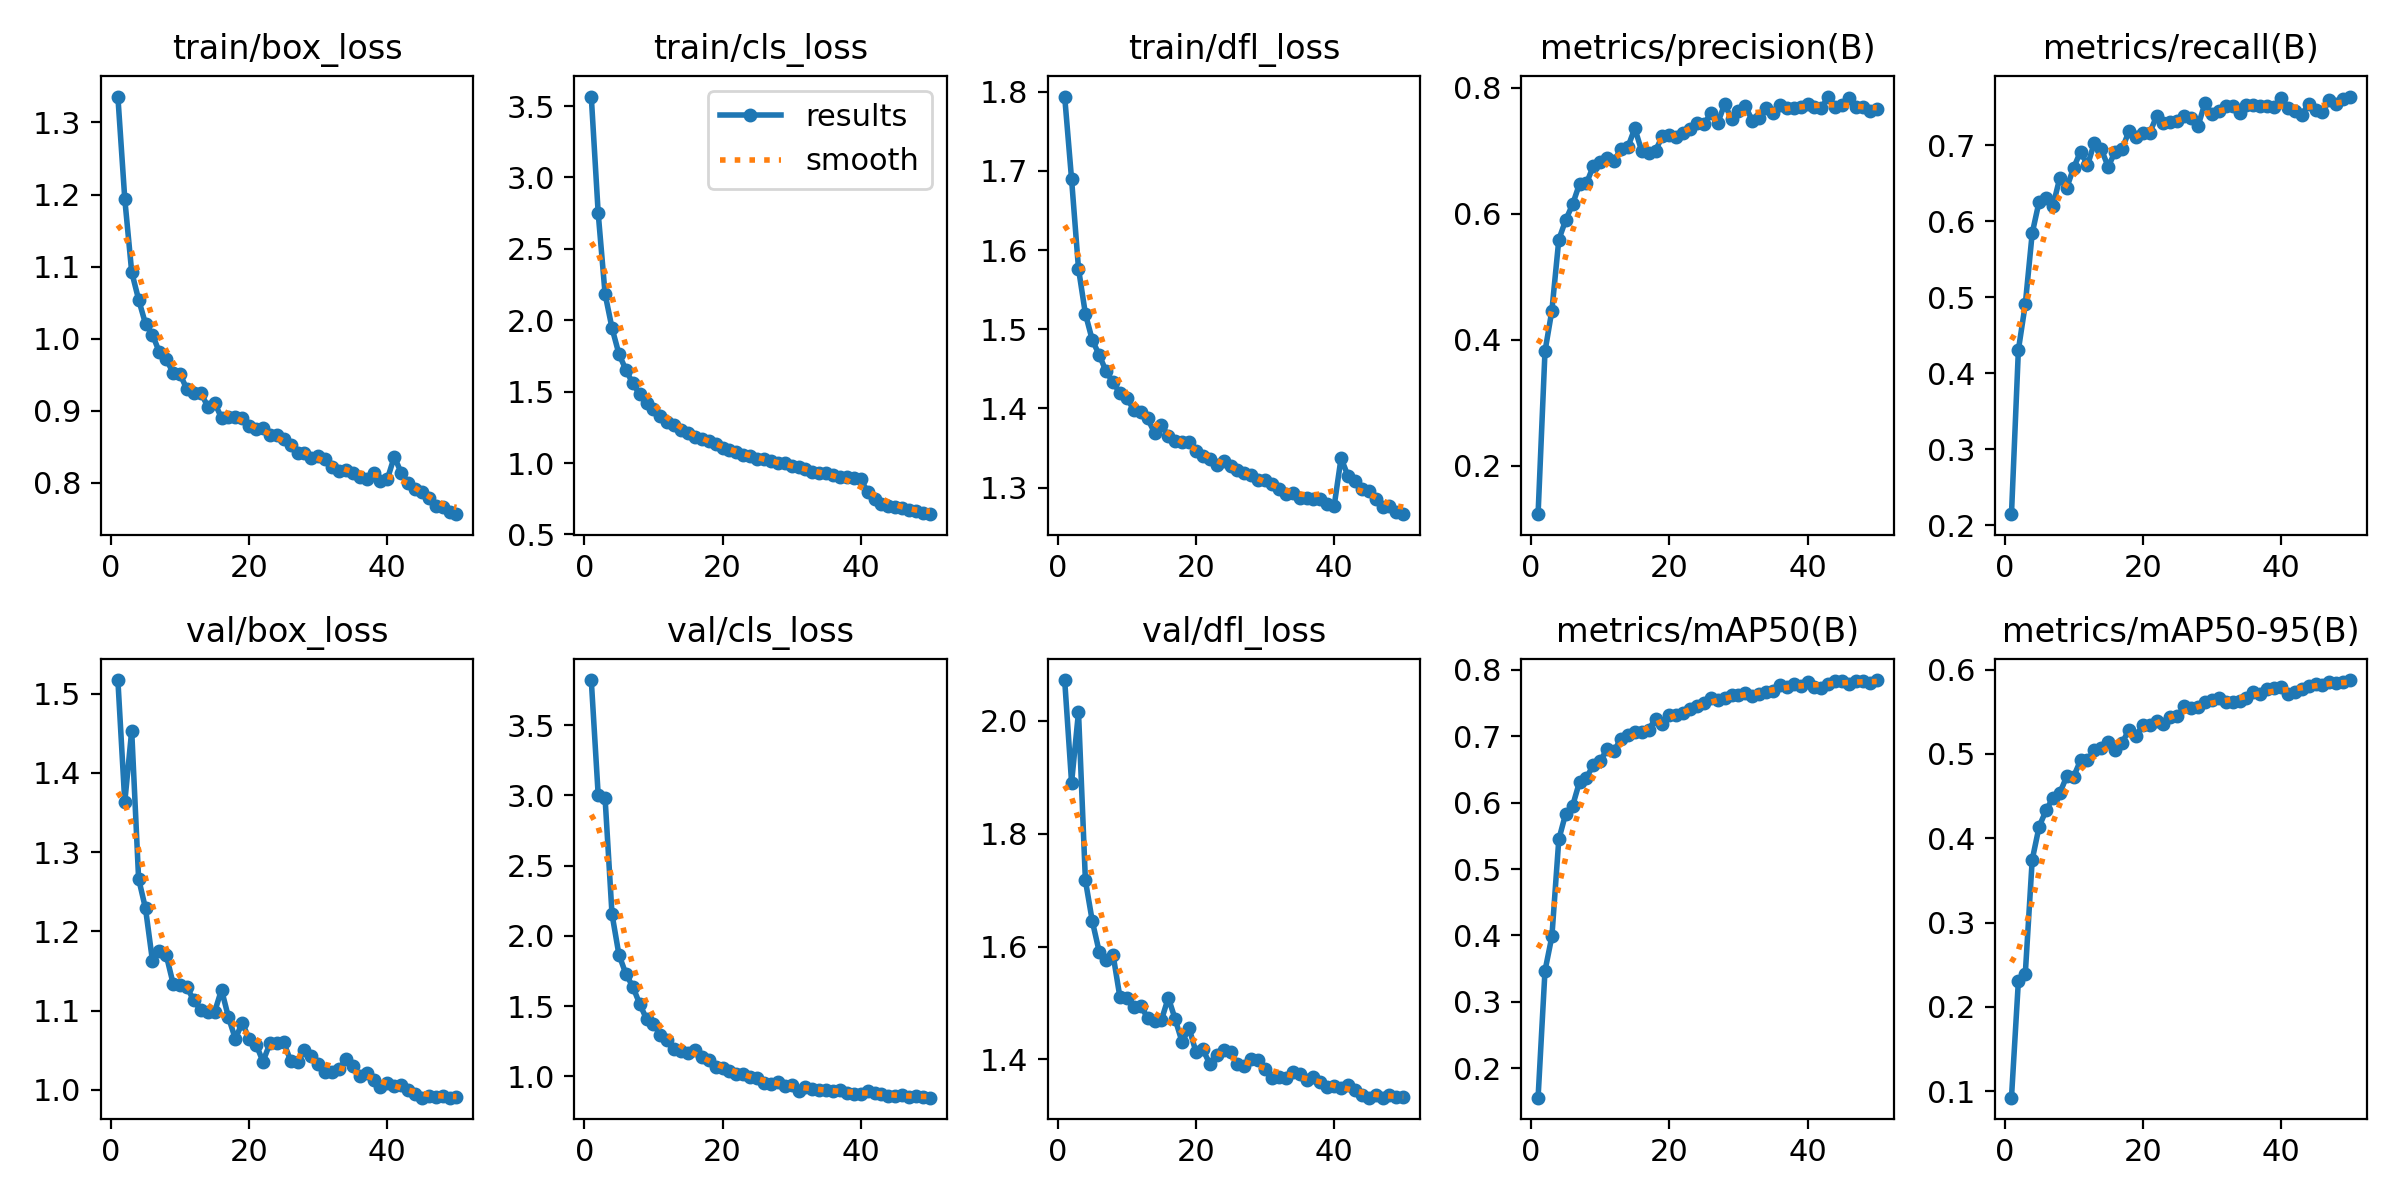

The file beside this chart, header and first rows:
epoch, time, train/box_loss, train/cls_loss, train/dfl_loss, metrics/precision(B), metrics/recall(B), metrics/mAP50(B), metrics/mAP50-95(B), val/box_loss, val/cls_loss, val/dfl_loss, lr/pg0, lr/pg1, lr/pg2, lr/pg3, lr/pg4, lr/pg5, lr/pg6, lr/pg7
1, 76.63, 1.336, 3.566, 1.794, 0.1234, 0.2147, 0.156, 0.09229, 1.517, 3.821, 2.072, 0.0009978, 0.0003326, 0.0009978, 0.0003326, 0.0009978, 0.0003326, 0.0009978, 0.0003326
2, 142.8, 1.194, 2.751, 1.689, 0.3817, 0.4307, 0.3468, 0.2308, 1.363, 3.003, 1.89, 0.001958, 0.0006527, 0.001958, 0.0006527, 0.001958, 0.0006527, 0.001958, 0.0006527
3, 205.9, 1.093, 2.183, 1.576, 0.4467, 0.4908, 0.3987, 0.2393, 1.453, 2.978, 2.015, 0.002879, 0.0009597, 0.002879, 0.0009597, 0.002879, 0.0009597, 0.002879, 0.0009597
4, 268.4, 1.054, 1.945, 1.519, 0.5591, 0.5841, 0.5445, 0.3745, 1.266, 2.155, 1.717, 0.002822, 0.0009406, 0.002822, 0.0009406, 0.002822, 0.0009406, 0.002822, 0.0009406
5, 330.9, 1.021, 1.764, 1.486, 0.5903, 0.6259, 0.5835, 0.4138, 1.229, 1.867, 1.645, 0.002762, 0.0009208, 0.002762, 0.0009208, 0.002762, 0.0009208, 0.002762, 0.0009208
6, 392.8, 1.006, 1.654, 1.468, 0.6153, 0.6308, 0.5952, 0.433, 1.163, 1.73, 1.591, 0.002703, 0.000901, 0.002703, 0.000901, 0.002703, 0.000901, 0.002703, 0.000901
7, 454.7, 0.9815, 1.557, 1.447, 0.6477, 0.6201, 0.6312, 0.4481, 1.175, 1.639, 1.577, 0.002644, 0.0008812, 0.002644, 0.0008812, 0.002644, 0.0008812, 0.002644, 0.0008812
8, 526.4, 0.9713, 1.483, 1.433, 0.6485, 0.6572, 0.6373, 0.4538, 1.17, 1.517, 1.585, 0.002584, 0.0008614, 0.002584, 0.0008614, 0.002584, 0.0008614, 0.002584, 0.0008614
9, 590, 0.9529, 1.42, 1.419, 0.6761, 0.644, 0.6566, 0.4736, 1.134, 1.408, 1.51, 0.002525, 0.0008416, 0.002525, 0.0008416, 0.002525, 0.0008416, 0.002525, 0.0008416
10, 651.8, 0.9506, 1.378, 1.413, 0.6823, 0.6703, 0.6622, 0.4732, 1.133, 1.372, 1.508, 0.002465, 0.0008218, 0.002465, 0.0008218, 0.002465, 0.0008218, 0.002465, 0.0008218
11, 713.6, 0.9299, 1.327, 1.398, 0.6889, 0.6916, 0.6811, 0.4926, 1.129, 1.294, 1.493, 0.002406, 0.000802, 0.002406, 0.000802, 0.002406, 0.000802, 0.002406, 0.000802
12, 775.6, 0.9245, 1.29, 1.395, 0.6847, 0.6734, 0.6779, 0.4923, 1.113, 1.259, 1.495, 0.002347, 0.0007822, 0.002347, 0.0007822, 0.002347, 0.0007822, 0.002347, 0.0007822
13, 837.2, 0.9253, 1.265, 1.387, 0.7028, 0.7032, 0.6962, 0.5049, 1.1, 1.198, 1.474, 0.002287, 0.0007624, 0.002287, 0.0007624, 0.002287, 0.0007624, 0.002287, 0.0007624
14, 898.9, 0.9059, 1.23, 1.369, 0.7061, 0.6947, 0.7021, 0.5067, 1.098, 1.18, 1.468, 0.002228, 0.0007426, 0.002228, 0.0007426, 0.002228, 0.0007426, 0.002228, 0.0007426
15, 961.1, 0.9114, 1.213, 1.379, 0.736, 0.6715, 0.7066, 0.5148, 1.098, 1.169, 1.47, 0.002168, 0.0007228, 0.002168, 0.0007228, 0.002168, 0.0007228, 0.002168, 0.0007228
16, 1023, 0.8901, 1.182, 1.366, 0.6995, 0.6915, 0.7059, 0.5047, 1.126, 1.187, 1.509, 0.002109, 0.000703, 0.002109, 0.000703, 0.002109, 0.000703, 0.002109, 0.000703
17, 1084, 0.8913, 1.171, 1.359, 0.6964, 0.6946, 0.7097, 0.513, 1.092, 1.14, 1.471, 0.00205, 0.0006832, 0.00205, 0.0006832, 0.00205, 0.0006832, 0.00205, 0.0006832
18, 1146, 0.8916, 1.151, 1.358, 0.7005, 0.7183, 0.7262, 0.5288, 1.064, 1.114, 1.43, 0.00199, 0.0006634, 0.00199, 0.0006634, 0.00199, 0.0006634, 0.00199, 0.0006634
19, 1208, 0.8903, 1.131, 1.357, 0.7239, 0.7113, 0.7179, 0.5212, 1.085, 1.07, 1.456, 0.001931, 0.0006436, 0.001931, 0.0006436, 0.001931, 0.0006436, 0.001931, 0.0006436
20, 1271, 0.8785, 1.108, 1.346, 0.7256, 0.7162, 0.7312, 0.5342, 1.064, 1.059, 1.413, 0.001871, 0.0006238, 0.001871, 0.0006238, 0.001871, 0.0006238, 0.001871, 0.0006238
21, 1332, 0.8748, 1.094, 1.341, 0.7213, 0.7159, 0.7313, 0.5338, 1.057, 1.039, 1.418, 0.001812, 0.000604, 0.001812, 0.000604, 0.001812, 0.000604, 0.001812, 0.000604
22, 1395, 0.8755, 1.074, 1.336, 0.7277, 0.7382, 0.7353, 0.5396, 1.036, 1.02, 1.392, 0.001753, 0.0005842, 0.001753, 0.0005842, 0.001753, 0.0005842, 0.001753, 0.0005842
23, 1457, 0.866, 1.057, 1.329, 0.7351, 0.7293, 0.7402, 0.5353, 1.059, 1.014, 1.408, 0.001693, 0.0005644, 0.001693, 0.0005644, 0.001693, 0.0005644, 0.001693, 0.0005644
24, 1519, 0.8667, 1.051, 1.333, 0.7444, 0.7307, 0.7451, 0.5438, 1.059, 0.9938, 1.417, 0.001634, 0.0005446, 0.001634, 0.0005446, 0.001634, 0.0005446, 0.001634, 0.0005446
25, 1581, 0.8615, 1.028, 1.328, 0.7428, 0.7314, 0.7493, 0.5446, 1.06, 0.985, 1.413, 0.001574, 0.0005248, 0.001574, 0.0005248, 0.001574, 0.0005248, 0.001574, 0.0005248
26, 1642, 0.8528, 1.029, 1.323, 0.7594, 0.7386, 0.7569, 0.5564, 1.037, 0.9545, 1.392, 0.001515, 0.000505, 0.001515, 0.000505, 0.001515, 0.000505, 0.001515, 0.000505
27, 1704, 0.8417, 1.018, 1.318, 0.7444, 0.7362, 0.7539, 0.5545, 1.035, 0.9487, 1.388, 0.001456, 0.0004852, 0.001456, 0.0004852, 0.001456, 0.0004852, 0.001456, 0.0004852
28, 1766, 0.8416, 0.9966, 1.315, 0.7741, 0.7254, 0.7568, 0.5552, 1.05, 0.9569, 1.401, 0.001396, 0.0004654, 0.001396, 0.0004654, 0.001396, 0.0004654, 0.001396, 0.0004654
29, 1828, 0.8346, 0.9969, 1.31, 0.751, 0.7552, 0.7622, 0.5622, 1.042, 0.9316, 1.399, 0.001337, 0.0004456, 0.001337, 0.0004456, 0.001337, 0.0004456, 0.001337, 0.0004456
30, 1890, 0.8373, 0.9782, 1.31, 0.7629, 0.7416, 0.7619, 0.5639, 1.033, 0.9368, 1.382, 0.001277, 0.0004258, 0.001277, 0.0004258, 0.001277, 0.0004258, 0.001277, 0.0004258
31, 1953, 0.8333, 0.9731, 1.305, 0.7717, 0.7443, 0.7656, 0.5661, 1.022, 0.8987, 1.368, 0.001218, 0.000406, 0.001218, 0.000406, 0.001218, 0.000406, 0.001218, 0.000406
32, 2015, 0.8214, 0.9556, 1.298, 0.7476, 0.7519, 0.7596, 0.5613, 1.022, 0.9234, 1.369, 0.001159, 0.0003862, 0.001159, 0.0003862, 0.001159, 0.0003862, 0.001159, 0.0003862
33, 2077, 0.8167, 0.9379, 1.292, 0.7524, 0.751, 0.7629, 0.5614, 1.026, 0.912, 1.368, 0.001099, 0.0003664, 0.001099, 0.0003664, 0.001099, 0.0003664, 0.001099, 0.0003664
34, 2139, 0.8176, 0.9324, 1.293, 0.7679, 0.7422, 0.7667, 0.5631, 1.039, 0.9024, 1.379, 0.00104, 0.0003466, 0.00104, 0.0003466, 0.00104, 0.0003466, 0.00104, 0.0003466
35, 2200, 0.8141, 0.9271, 1.287, 0.7598, 0.7529, 0.7679, 0.5669, 1.03, 0.9043, 1.374, 0.0009804, 0.0003268, 0.0009804, 0.0003268, 0.0009804, 0.0003268, 0.0009804, 0.0003268
36, 2262, 0.8083, 0.9188, 1.287, 0.7721, 0.7533, 0.7771, 0.5734, 1.017, 0.8931, 1.364, 0.000921, 0.000307, 0.000921, 0.000307, 0.000921, 0.000307, 0.000921, 0.000307
37, 2324, 0.806, 0.9008, 1.285, 0.7679, 0.752, 0.7733, 0.5708, 1.022, 0.9016, 1.37, 0.0008616, 0.0002872, 0.0008616, 0.0002872, 0.0008616, 0.0002872, 0.0008616, 0.0002872
38, 2386, 0.8134, 0.9002, 1.285, 0.7684, 0.752, 0.779, 0.577, 1.012, 0.8812, 1.359, 0.0008022, 0.0002674, 0.0008022, 0.0002674, 0.0008022, 0.0002674, 0.0008022, 0.0002674
39, 2448, 0.8033, 0.8923, 1.279, 0.7696, 0.7507, 0.7754, 0.5779, 1.004, 0.877, 1.351, 0.0007428, 0.0002476, 0.0007428, 0.0002476, 0.0007428, 0.0002476, 0.0007428, 0.0002476
40, 2510, 0.8053, 0.8847, 1.277, 0.7742, 0.762, 0.7808, 0.58, 1.008, 0.8772, 1.353, 0.0006834, 0.0002278, 0.0006834, 0.0002278, 0.0006834, 0.0002278, 0.0006834, 0.0002278
41, 2582, 0.8363, 0.7981, 1.337, 0.769, 0.7494, 0.7734, 0.5714, 1.004, 0.8982, 1.35, 0.000624, 0.000208, 0.000624, 0.000208, 0.000624, 0.000208, 0.000624, 0.000208
42, 2640, 0.8142, 0.7458, 1.315, 0.7682, 0.7454, 0.7724, 0.5736, 1.006, 0.8843, 1.354, 0.0005646, 0.0001882, 0.0005646, 0.0001882, 0.0005646, 0.0001882, 0.0005646, 0.0001882
43, 2698, 0.8005, 0.7139, 1.309, 0.7863, 0.7393, 0.7784, 0.5772, 1, 0.876, 1.347, 0.0005052, 0.0001684, 0.0005052, 0.0001684, 0.0005052, 0.0001684, 0.0005052, 0.0001684
44, 2758, 0.7921, 0.7024, 1.298, 0.7692, 0.7546, 0.7828, 0.5807, 0.9944, 0.8605, 1.337, 0.0004458, 0.0001486, 0.0004458, 0.0001486, 0.0004458, 0.0001486, 0.0004458, 0.0001486
45, 2816, 0.7875, 0.6927, 1.295, 0.7731, 0.7464, 0.7822, 0.5826, 0.99, 0.8606, 1.332, 0.0003864, 0.0001288, 0.0003864, 0.0001288, 0.0003864, 0.0001288, 0.0003864, 0.0001288
46, 2874, 0.7785, 0.6857, 1.286, 0.7833, 0.7438, 0.7788, 0.5816, 0.9925, 0.8654, 1.337, 0.000327, 0.000109, 0.000327, 0.000109, 0.000327, 0.000109, 0.000327, 0.000109
47, 2933, 0.7685, 0.6704, 1.276, 0.7691, 0.759, 0.7825, 0.5855, 0.9907, 0.8562, 1.332, 0.0002676, 8.92e-05, 0.0002676, 8.92e-05, 0.0002676, 8.92e-05, 0.0002676, 8.92e-05
48, 2991, 0.7661, 0.6631, 1.277, 0.769, 0.7545, 0.7828, 0.5841, 0.9926, 0.8576, 1.337, 0.0002082, 6.94e-05, 0.0002082, 6.94e-05, 0.0002082, 6.94e-05, 0.0002082, 6.94e-05
49, 3049, 0.7592, 0.6516, 1.27, 0.7629, 0.7606, 0.7806, 0.5857, 0.9902, 0.8555, 1.333, 0.0001488, 4.96e-05, 0.0001488, 4.96e-05, 0.0001488, 4.96e-05, 0.0001488, 4.96e-05
50, 3107, 0.7566, 0.6417, 1.266, 0.7661, 0.7639, 0.7843, 0.5877, 0.9905, 0.8483, 1.333, 8.94e-05, 2.98e-05, 8.94e-05, 2.98e-05, 8.94e-05, 2.98e-05, 8.94e-05, 2.98e-05
